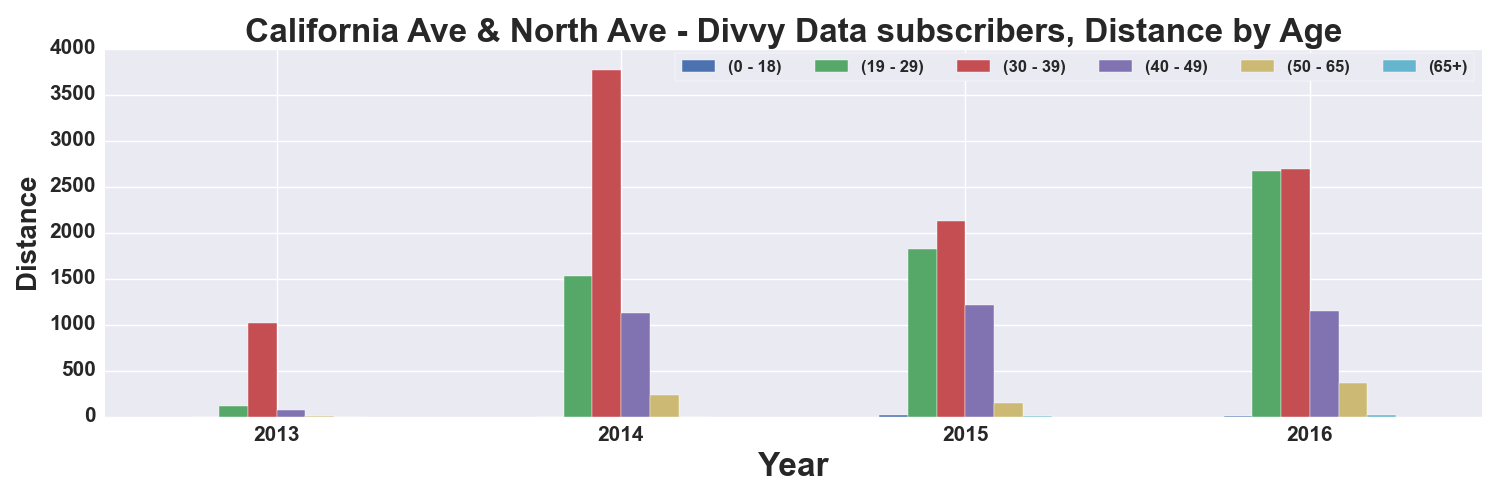

The data file committed next to this chart (first rows):
, START TIME YEAR, DISTANCE_Miles, DISTANCE_Miles, DISTANCE_Miles, DISTANCE_Miles, DISTANCE_Miles, DISTANCE_Miles
AGE_GROUP, , 0 - 18, 19 - 29, 30 - 39, 40 - 49, 50 - 65, 65+
0, 2013, , 113.3, 1018, 69.83, 10.93, 
1, 2014, , 1532, 3772, 1131, 229.8, 
2, 2015, 20.4, 1826, 2123, 1214, 149.6, 9.483
3, 2016, 2.641, 2670, 2689, 1151, 360.9, 14.79
